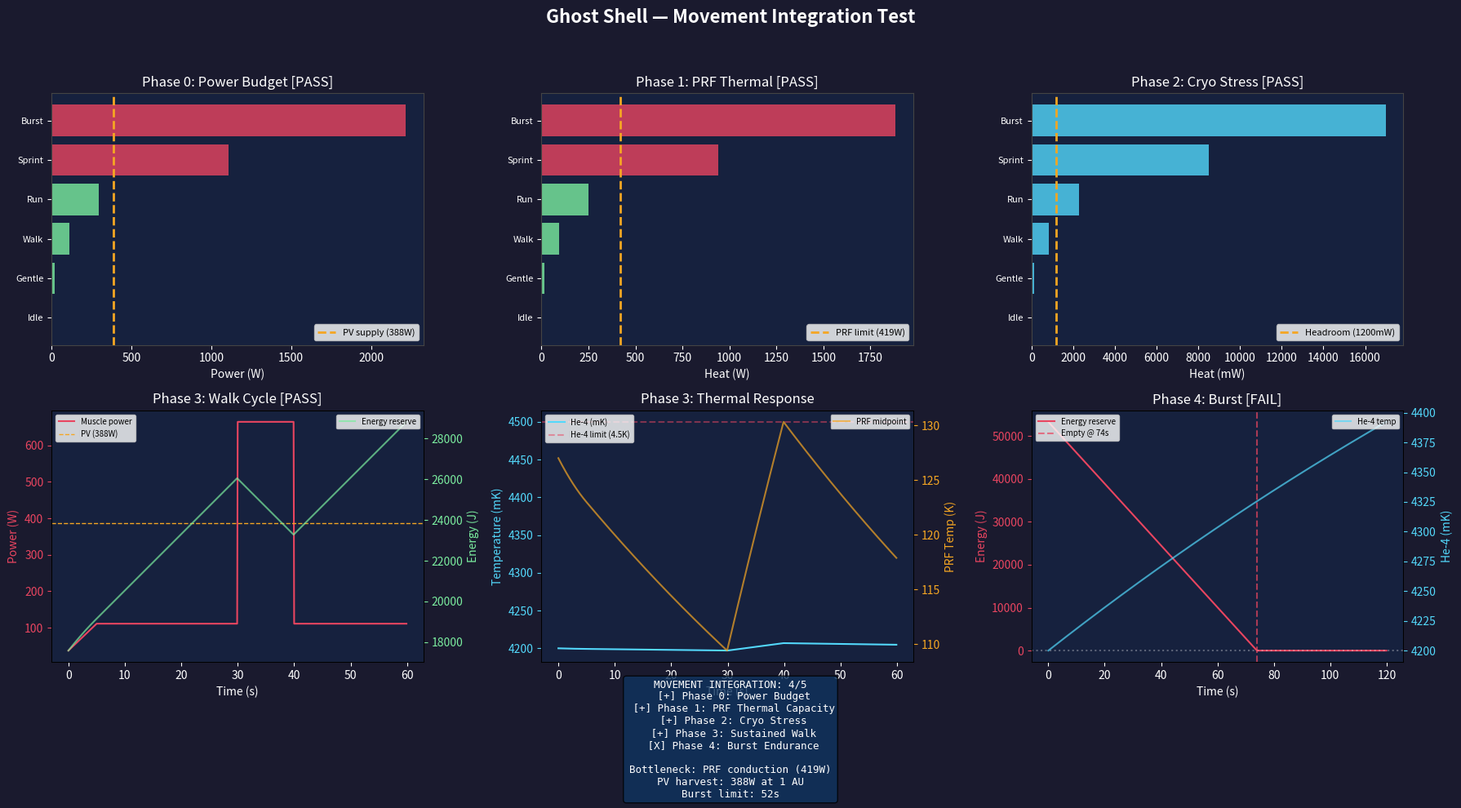

This chart was generated by the following Python code: (Note: this script raises an exception after producing the figure.)
"""
Movement Integration Test — Cross-Organ Stress Simulation
==========================================================
The body tries to move. What breaks first?

This is NOT a single-organ bench test. This couples all six simulated
organs into a movement timeline and tracks where limits are exceeded.

Coupled systems:
  Muscles → heat → PRF thermal highway → Electrodermus radiation
  Muscles → heat (cryo) → He-4 core → cryocooler
  Electrodermus PV → electrical bus → Muscles
  MTR stored energy → buffer → Muscles (supplement)
  PRF struts → conduction limit → thermal bottleneck

Movement scenarios tested:
  Phase 0: Power Budget — Can the skin power the muscles at all?
  Phase 1: Gentle Cruise — 2 bundles, low duty. Baseline.
  Phase 2: Active Movement — 6 bundles, moderate duty. Walking.
  Phase 3: Sprint — 12 bundles, high duty. Max sustained.
  Phase 4: Burst — All bundles, max effort, 10 seconds. Emergency.

Design by Harley Robinson. Integration test by Forge.
"""

import numpy as np
import matplotlib
matplotlib.use('Agg')
import matplotlib.pyplot as plt
import os
import sys
sys.stdout.reconfigure(encoding='utf-8', errors='replace')

# ==============================================================
# CONSTANTS
# ==============================================================

SIGMA_SB = 5.670374419e-8   # Stefan-Boltzmann [W/m2/K4]

# ==============================================================
# ORGAN PARAMETERS (from individual bench tests)
# ==============================================================

# --- Electrodermus (skin) ---
A_SKIN = 5.0                 # m2 (shell surface area, ~80cm radius sphere)
T_SKIN = 250.0               # K (operating skin temperature)
T_SPACE = 3.0                # K (deep space background)
SKIN_EMISSIVITY = 0.922      # at 77K, ~0.95 at 250K — use 0.93 average
SKIN_ABSORPTION = 0.95       # broadband, 400-1100 nm
# PV conversion: CNT forest photovoltaics
# Literature: 10-32% broadband. Use 15% (mid-range for multi-chirality)
PV_EFFICIENCY = 0.15
# Solar flux at 1 AU
SOLAR_FLUX_1AU = 1361.0      # W/m2
# Effective illuminated area (half the sphere, cosine-weighted = pi*R^2)
# For R=0.8m sphere: A_illuminated = pi*0.8^2 = 2.01 m2
A_ILLUMINATED = 2.0          # m2 (projected area facing sun)

# Radiative capacity (for reference — from bench test)
Q_RAD_MAX = SKIN_EMISSIVITY * SIGMA_SB * A_SKIN * (T_SKIN**4 - T_SPACE**4)

# --- PRF Bones (thermal highway) — hollow tube geometry ---
PRF_K_EFF = 2045.0           # W/m-K (bench test result, T-dependent average)
PRF_TUBE_OD = 6.37e-3        # m (6.37 mm outer diameter)
PRF_TUBE_WALL = 0.5e-3       # m (0.5 mm wall thickness)
PRF_TUBE_ID = PRF_TUBE_OD - 2 * PRF_TUBE_WALL  # 5.37 mm inner diameter
PRF_LENGTH = 0.30            # m (30 cm strut span, MTR ring to skin)
PRF_CROSS = np.pi / 4 * (PRF_TUBE_OD**2 - PRF_TUBE_ID**2)  # m2 (annular cross-section)
N_STRUTS = 6                 # geodesic minimum for full-body coverage

# --- Periosteum (CNT fiber thermal sheath wrapping each PRF tube) ---
# Like carbon fiber wrapping a structural member, but optimized for heat.
# CNT yarn/fiber: k ~ 500-1500 W/m-K (aligned yarn bundles)
# Wraps each 6.37mm OD tube with 3mm thick CNT fiber sheath.
# Sheath OD = 6.37 + 2*3 = 12.37 mm
SHEATH_THICKNESS = 3.0e-3    # m (3 mm wrap thickness)
SHEATH_K = 750.0             # W/m-K (CNT fiber yarn, conservative — lower than PRF core)
SHEATH_DENSITY = 1400.0      # kg/m3 (CNT yarn density)
SHEATH_CP = 700.0            # J/kg/K

# Sheath cross-section (annulus around tube)
SHEATH_OD = PRF_TUBE_OD + 2 * SHEATH_THICKNESS  # 12.37 mm
SHEATH_CROSS = np.pi / 4 * (SHEATH_OD**2 - PRF_TUBE_OD**2)  # m2 (sheath only)

# Combined thermal conductance per strut: PRF core + sheath in parallel
# Q = (k_prf * A_prf + k_sheath * A_sheath) * dT / L
PRF_DT_MAX = 246.0           # K
Q_CORE_PER_STRUT = PRF_K_EFF * PRF_CROSS * PRF_DT_MAX / PRF_LENGTH
Q_SHEATH_PER_STRUT = SHEATH_K * SHEATH_CROSS * PRF_DT_MAX / PRF_LENGTH
Q_PER_STRUT = Q_CORE_PER_STRUT + Q_SHEATH_PER_STRUT
Q_PRF_MAX = N_STRUTS * Q_PER_STRUT

# PRF thermal mass (core + sheath)
PRF_DENSITY = 1750.0         # kg/m3
PRF_CP = 700.0               # J/kg/K (approximate)
PRF_MASS_PER_STRUT = PRF_DENSITY * PRF_CROSS * PRF_LENGTH
SHEATH_MASS_PER_STRUT = SHEATH_DENSITY * SHEATH_CROSS * PRF_LENGTH
TOTAL_MASS_PER_STRUT = PRF_MASS_PER_STRUT + SHEATH_MASS_PER_STRUT
PRF_THERMAL_MASS = N_STRUTS * (PRF_MASS_PER_STRUT * PRF_CP +
                               SHEATH_MASS_PER_STRUT * SHEATH_CP)  # J/K total

# --- He-4 Core (cryogenic buffer) ---
HE4_MASS = 0.754             # kg
HE4_LATENT = 20.7e3          # J/kg (latent heat of vaporization)
HE4_BUFFER = HE4_MASS * HE4_LATENT  # J total latent buffer
HE4_T_BATH = 4.2             # K
HE4_T_MAX = 4.5              # K (max before systems degrade)
HE4_CP = 5193.0              # J/kg/K (He-4 liquid, ~4.2K)
CRYOCOOLER_POWER = 2.0       # W (cooling capacity at 4.2K)
PARASITIC_LOAD = 0.8         # W (nominal heat leak into cryo zone)
CRYO_HEADROOM = CRYOCOOLER_POWER - PARASITIC_LOAD  # W available for muscle heat

# --- Muscles ---
# CNT yarn bundle (from bench test: 500 yarns, 9.6 mJ per stroke)
ENERGY_PER_STROKE_SMALL = 9.621e-3   # J (500-yarn bundle)
N_YARNS_SMALL = 500
# Hybrid bundle (95,999 CNT yarns + REBCO coil)
N_YARNS_HYBRID = 95999
# Energy scales with yarn count (parallel yarns, same voltage, same time)
# Actually: more yarns = lower resistance = more current at same voltage = more power
# But energy per yarn per stroke is constant (same temperature rise needed)
ENERGY_PER_YARN_STROKE = ENERGY_PER_STROKE_SMALL / N_YARNS_SMALL  # J per yarn per stroke
ENERGY_PER_HYBRID_STROKE = N_YARNS_HYBRID * ENERGY_PER_YARN_STROKE  # J per hybrid stroke

# REBCO voice-coil AC loss (cryo-side heat)
# AC loss in REBCO tape in external field during current cycling
# Literature: ~0.1-1 mW/m per cycle for REBCO in 0.8T at full penetration
# Coil wire length: 28.3m (from bench test)
REBCO_WIRE_LENGTH = 28.3     # m per coil
REBCO_AC_LOSS_PER_M = 0.5e-3 # W/m per Hz (mid-range estimate)
# AC loss per coil = loss_per_m × length × frequency
# This goes into the CRYO zone — He-4 must absorb it

# Total hybrid bundles in the body
N_BUNDLES_TOTAL = 12          # 12 major muscle groups (humanoid body)

# --- MTR (resonator/clock — NOT energy storage) ---
# Mobius Heart is NOT an energy storage device — it's a resonator/clock
# Single-turn REBCO loop, R=50cm: L ≈ 4 µH, I=200A
MTR_INDUCTANCE = 4e-6        # H
MTR_CURRENT = 200.0          # A
MTR_ENERGY = 0.5 * MTR_INDUCTANCE * MTR_CURRENT**2  # J (0.08 J — negligible)

# --- SMES (Superconducting Magnetic Energy Storage) ---
# Solenoid coil: REBCO tape wound on former
SMES_N = 3000                # turns
SMES_R = 0.15                # m (coil radius)
SMES_L_SOL = 0.30            # m (solenoid length)
SMES_I = 200.0               # A (operating current)
MU_0 = 4 * np.pi * 1e-7     # H/m (permeability of free space)
SMES_INDUCTANCE = MU_0 * SMES_N**2 * np.pi * SMES_R**2 / SMES_L_SOL  # H
SMES_ENERGY = 0.5 * SMES_INDUCTANCE * SMES_I**2  # J
E_CAPACITY = SMES_ENERGY     # max energy storage

# ==============================================================
# DERIVED VALUES
# ==============================================================

# PV power at 1 AU
P_PV_1AU = SOLAR_FLUX_1AU * A_ILLUMINATED * SKIN_ABSORPTION * PV_EFFICIENCY

# Heater lane power (from electrodermus spec)
P_HEATER = 1.44              # W (100 Ohm @ 12V)

# Power per hybrid bundle at various duty cycles
def muscle_power(n_bundles, freq_hz):
    """Electrical power draw for n hybrid bundles cycling at freq_hz."""
    return n_bundles * ENERGY_PER_HYBRID_STROKE * freq_hz

def rebco_cryo_heat(n_bundles, freq_hz):
    """Heat deposited in cryo zone by REBCO AC losses."""
    return n_bundles * REBCO_AC_LOSS_PER_M * REBCO_WIRE_LENGTH * freq_hz

print("MOVEMENT INTEGRATION TEST")
print("=" * 70)
print("Cross-organ stress simulation: what breaks when the body moves?")
print()

# ==============================================================
# PHASE 0: POWER BUDGET
# ==============================================================
print("=" * 70)
print("PHASE 0: POWER BUDGET (Electrodermus PV vs Muscle Demand)")
print("=" * 70)

print(f"\n  Solar flux at 1 AU: {SOLAR_FLUX_1AU:.0f} W/m2")
print(f"  Illuminated area: {A_ILLUMINATED:.1f} m2 (projected)")
print(f"  Absorption: {SKIN_ABSORPTION*100:.0f}%")
print(f"  PV efficiency: {PV_EFFICIENCY*100:.0f}%")
print(f"  PV power at 1 AU: {P_PV_1AU:.1f} W")
print(f"  MTR stored energy: {MTR_ENERGY*1000:.1f} mJ (NOT a battery)")
print(f"  SMES energy storage: {SMES_ENERGY:.0f} J ({SMES_INDUCTANCE:.3f} H, {SMES_I:.0f} A)")
print(f"    ({SMES_N} turns, R={SMES_R*100:.0f}cm, L_sol={SMES_L_SOL*100:.0f}cm)")

print(f"\n  Energy per hybrid bundle stroke: {ENERGY_PER_HYBRID_STROKE*1000:.1f} mJ")
print(f"  ({N_YARNS_HYBRID} yarns x {ENERGY_PER_YARN_STROKE*1000:.4f} mJ/yarn)")

# Power demand at various activity levels
scenarios = [
    ("Idle (2 bundles, 1 Hz)",    2,  1),
    ("Gentle (2 bundles, 5 Hz)",  2,  5),
    ("Walk (6 bundles, 10 Hz)",   6, 10),
    ("Run (8 bundles, 20 Hz)",    8, 20),
    ("Sprint (12 bundles, 50 Hz)", 12, 50),
    ("Burst (12 bundles, 100 Hz)", 12, 100),
]

print(f"\n  {'Scenario':<35s} {'P_muscle':>10s} {'P_avail':>10s} {'Balance':>10s} {'Status':>8s}")
print(f"  {'-'*35} {'-'*10} {'-'*10} {'-'*10} {'-'*8}")

power_results = []
for name, n, f in scenarios:
    p_muscle = muscle_power(n, f)
    p_avail = P_PV_1AU
    balance = p_avail - p_muscle
    status = "OK" if balance > 0 else "DEFICIT"
    print(f"  {name:<35s} {p_muscle:>9.1f}W {p_avail:>9.1f}W {balance:>+9.1f}W {status:>8s}")
    power_results.append((name, n, f, p_muscle, balance))

# Find the crossover
# Binary search for max sustainable frequency with 6 bundles
f_max_6 = P_PV_1AU / (6 * ENERGY_PER_HYBRID_STROKE)
f_max_12 = P_PV_1AU / (12 * ENERGY_PER_HYBRID_STROKE)
print(f"\n  Max sustainable freq (6 bundles): {f_max_6:.1f} Hz")
print(f"  Max sustainable freq (12 bundles): {f_max_12:.1f} Hz")

# Verdict
walk_power = muscle_power(6, 10)
v0 = "PASS" if P_PV_1AU > walk_power else "FAIL"
print(f"\n  PV covers walking (6 bundles, 10 Hz)? {P_PV_1AU:.1f}W vs {walk_power:.1f}W [{v0}]")

sprint_power = muscle_power(12, 50)
sprint_status = "PASS" if P_PV_1AU > sprint_power else "FAIL"
print(f"  PV covers sprint (12 bundles, 50 Hz)? {P_PV_1AU:.1f}W vs {sprint_power:.1f}W [{sprint_status}]")
print(f"  >> VERDICT: {v0} (walk) / {sprint_status} (sprint)")

# ==============================================================
# PHASE 1: THERMAL CASCADE — WARM SIDE (muscle heat → PRF → skin)
# ==============================================================
print(f"\n{'='*70}")
print("PHASE 1: WARM-SIDE THERMAL CASCADE (PRF highway capacity)")
print("=" * 70)

print(f"\n  PRF core: {N_STRUTS} x hollow tube (OD={PRF_TUBE_OD*1000:.2f}mm, wall={PRF_TUBE_WALL*1000:.1f}mm, ID={PRF_TUBE_ID*1000:.2f}mm, L={PRF_LENGTH*100:.0f}cm)")
print(f"  PRF k_eff: {PRF_K_EFF:.0f} W/m-K, core cross-section: {PRF_CROSS*1e6:.2f} mm2, capacity: {Q_CORE_PER_STRUT:.1f} W/strut")
print(f"  Periosteum sheath: {SHEATH_THICKNESS*1000:.0f}mm CNT fiber wrap, k={SHEATH_K:.0f} W/m-K, OD={SHEATH_OD*1000:.2f}mm")
print(f"  Sheath cross-section: {SHEATH_CROSS*1e6:.1f} mm2 (vs core {PRF_CROSS*1e6:.2f} mm2)")
print(f"  Sheath capacity: {Q_SHEATH_PER_STRUT:.1f} W/strut")
print(f"  Combined per strut: {Q_PER_STRUT:.1f} W (core {Q_CORE_PER_STRUT:.1f} + sheath {Q_SHEATH_PER_STRUT:.1f})")
print(f"  dT available: {PRF_DT_MAX:.0f} K (4.2K to 250K)")
print(f"  Total capacity: {Q_PRF_MAX:.1f} W ({N_STRUTS} struts)")
print(f"  Skin radiative capacity: {Q_RAD_MAX:.0f} W")

# Muscle heat = muscle power (all electrical energy → heat eventually)
# CNT yarns: resistive heating → contraction → heat dissipated to structure
# Some fraction conducted through PRF to skin, some to cryo zone
# Assume 85% warm side (CNT heat), 15% cryo side (REBCO AC loss + conduction)
WARM_FRACTION = 0.85

print(f"\n  Warm-side fraction of muscle heat: {WARM_FRACTION*100:.0f}%")
print(f"\n  {'Scenario':<35s} {'Q_warm':>10s} {'PRF cap':>10s} {'Margin':>10s} {'Status':>8s}")
print(f"  {'-'*35} {'-'*10} {'-'*10} {'-'*10} {'-'*8}")

prf_results = []
for name, n, f, p_muscle, _ in power_results:
    q_warm = p_muscle * WARM_FRACTION
    margin = Q_PRF_MAX - q_warm
    status = "OK" if margin > 0 else "OVERLOAD"
    print(f"  {name:<35s} {q_warm:>9.1f}W {Q_PRF_MAX:>9.1f}W {margin:>+9.1f}W {status:>8s}")
    prf_results.append((name, q_warm, margin))

# The skin can radiate ~1050W, so radiation is NOT the bottleneck
# The PRF conduction IS the bottleneck
print(f"\n  Bottleneck: PRF conduction ({Q_PRF_MAX:.0f}W), NOT skin radiation ({Q_RAD_MAX:.0f}W)")

walk_warm = muscle_power(6, 10) * WARM_FRACTION
v1 = "PASS" if Q_PRF_MAX > walk_warm else "FAIL"
print(f"\n  PRF handles walking? {Q_PRF_MAX:.1f}W vs {walk_warm:.1f}W [{v1}]")

# How many struts needed for sprint?
sprint_warm = muscle_power(12, 50) * WARM_FRACTION
struts_needed_sprint = int(np.ceil(sprint_warm / Q_PER_STRUT))
print(f"  Struts needed for sprint: {struts_needed_sprint} (have {N_STRUTS})")
print(f"  >> VERDICT: {v1}")

# ==============================================================
# PHASE 2: CRYO STRESS (REBCO AC loss → He-4 core)
# ==============================================================
print(f"\n{'='*70}")
print("PHASE 2: CRYO-SIDE STRESS (REBCO AC loss → He-4 core)")
print("=" * 70)

print(f"\n  Cryocooler capacity: {CRYOCOOLER_POWER:.1f} W at 4.2K")
print(f"  Parasitic load: {PARASITIC_LOAD:.1f} W")
print(f"  Available headroom: {CRYO_HEADROOM:.1f} W")
print(f"  He-4 latent buffer: {HE4_BUFFER:.0f} J")
print(f"  REBCO AC loss: {REBCO_AC_LOSS_PER_M*1000:.1f} mW/m per Hz, {REBCO_WIRE_LENGTH:.1f}m wire")

print(f"\n  {'Scenario':<35s} {'Q_cryo':>10s} {'Headroom':>10s} {'Margin':>10s} {'Status':>8s}")
print(f"  {'-'*35} {'-'*10} {'-'*10} {'-'*10} {'-'*8}")

cryo_results = []
for name, n, f, _, _ in power_results:
    q_cryo = rebco_cryo_heat(n, f)
    margin = CRYO_HEADROOM - q_cryo
    status = "OK" if margin > 0 else "BOILOFF"
    print(f"  {name:<35s} {q_cryo:>9.3f}W {CRYO_HEADROOM:>9.1f}W {margin:>+9.3f}W {status:>8s}")
    cryo_results.append((name, q_cryo, margin))

# Time to exhaust He-4 buffer if over headroom
for name, q_cryo, margin in cryo_results:
    if margin < 0:
        excess = -margin
        t_buffer = HE4_BUFFER / excess
        print(f"\n  {name}: He-4 buffer exhausted in {t_buffer:.0f}s ({t_buffer/60:.1f} min)")

walk_cryo = rebco_cryo_heat(6, 10)
v2 = "PASS" if CRYO_HEADROOM > walk_cryo else "FAIL"
print(f"\n  Cryo handles walking? {CRYO_HEADROOM:.1f}W vs {walk_cryo:.3f}W [{v2}]")
print(f"  >> VERDICT: {v2}")

# ==============================================================
# PHASE 3: SUSTAINED MOVEMENT (60-second walk cycle)
# ==============================================================
print(f"\n{'='*70}")
print("PHASE 3: SUSTAINED WALK CYCLE (60 seconds, 6 bundles @ 10 Hz)")
print("=" * 70)

dt = 0.1  # s timestep
t_total = 60.0  # s
t = np.arange(0, t_total, dt)
N_steps = len(t)

# Movement profile: 6 bundles cycling at 10 Hz with some variation
# Bundles ramp up over first 5s, sustain, brief sprint at 30-40s
n_active = np.ones(N_steps) * 6
freq_profile = np.ones(N_steps) * 10.0  # Hz base

# Ramp up
ramp_mask = t < 5.0
n_active[ramp_mask] = 2 + 4 * (t[ramp_mask] / 5.0)
# Sprint burst at 30-40s
sprint_mask = (t >= 30.0) & (t < 40.0)
n_active[sprint_mask] = 12
freq_profile[sprint_mask] = 30.0

# Track system state
P_muscle_t = np.array([muscle_power(n, f) for n, f in zip(n_active, freq_profile)])
Q_warm_t = P_muscle_t * WARM_FRACTION
Q_cryo_t = np.array([rebco_cryo_heat(n, f) for n, f in zip(n_active, freq_profile)])

# Energy balance
P_pv = P_PV_1AU  # constant (sunlit)
E_reserve = np.zeros(N_steps)
E_reserve[0] = min(SMES_ENERGY * 0.33, E_CAPACITY)  # start at ~33% SMES charge

for i in range(1, N_steps):
    dE = (P_pv - P_muscle_t[i]) * dt
    E_reserve[i] = np.clip(E_reserve[i-1] + dE, 0, E_CAPACITY)

# PRF temperature (simplified 1-node thermal mass)
T_prf = np.zeros(N_steps)
T_prf[0] = 127.0  # K (midpoint of 4.2K-250K gradient, equilibrium)
# dT/dt = (Q_in - Q_out) / C_thermal
# Q_in = muscle warm heat + parasitic (already in baseline)
# Q_out = PRF conduction to skin (proportional to T_prf - T_skin_base)
T_SKIN_EQUIL = 250.0
for i in range(1, N_steps):
    Q_in = Q_warm_t[i]
    # Conduction out scales with temperature difference
    Q_out_fraction = min(1.0, (T_prf[i-1] - 4.2) / PRF_DT_MAX)
    Q_out = Q_PRF_MAX * Q_out_fraction
    dT = (Q_in - Q_out) * dt / PRF_THERMAL_MASS
    T_prf[i] = T_prf[i-1] + dT

# He-4 temperature
T_he4 = np.zeros(N_steps)
T_he4[0] = HE4_T_BATH
HE4_THERMAL_MASS = HE4_MASS * HE4_CP  # J/K

for i in range(1, N_steps):
    Q_in_cryo = Q_cryo_t[i] + PARASITIC_LOAD
    Q_out_cryo = CRYOCOOLER_POWER
    # If T > 4.2K, some latent heat absorption (boiloff provides extra cooling)
    if T_he4[i-1] > HE4_T_BATH:
        Q_latent = min(5.0, (T_he4[i-1] - HE4_T_BATH) * 10)  # proportional response
    else:
        Q_latent = 0
    dT = (Q_in_cryo - Q_out_cryo - Q_latent) * dt / HE4_THERMAL_MASS
    T_he4[i] = max(3.8, T_he4[i-1] + dT)  # can't go below cryocooler base temp

# Check for failures
energy_depleted = np.any(E_reserve <= 0)
prf_overloaded = np.any(T_prf > 300)  # K — above skin temp means heat flows backward
he4_overheated = np.any(T_he4 > HE4_T_MAX)

print(f"\n  Walk cycle: 6 bundles @ 10 Hz, with 10s sprint burst (12 @ 30 Hz)")
print(f"  PV power: {P_pv:.1f} W (constant, sunlit)")
print(f"  Initial energy reserve: {E_reserve[0]:.0f} J")
print(f"\n  Results over 60 seconds:")
print(f"    Peak muscle power: {np.max(P_muscle_t):.1f} W")
print(f"    Mean muscle power: {np.mean(P_muscle_t):.1f} W")
print(f"    Energy reserve min: {np.min(E_reserve):.1f} J (of {E_CAPACITY:.0f} J)")
print(f"    Energy reserve final: {E_reserve[-1]:.1f} J")
print(f"    PRF temp range: {np.min(T_prf):.1f} - {np.max(T_prf):.1f} K")
print(f"    He-4 temp range: {np.min(T_he4):.4f} - {np.max(T_he4):.4f} K")

if energy_depleted:
    t_deplete = t[np.argmax(E_reserve <= 0)]
    print(f"\n    ** ENERGY DEPLETED at t={t_deplete:.1f}s **")
if prf_overloaded:
    t_prf_fail = t[np.argmax(T_prf > 300)]
    print(f"\n    ** PRF OVERLOADED at t={t_prf_fail:.1f}s (T > 300K) **")
if he4_overheated:
    t_he4_fail = t[np.argmax(T_he4 > HE4_T_MAX)]
    print(f"\n    ** He-4 OVERHEATED at t={t_he4_fail:.1f}s (T > {HE4_T_MAX}K) **")

v3_energy = "PASS" if not energy_depleted else "FAIL"
v3_prf = "PASS" if not prf_overloaded else "FAIL"
v3_he4 = "PASS" if not he4_overheated else "FAIL"
v3 = "PASS" if all([not energy_depleted, not prf_overloaded, not he4_overheated]) else "FAIL"

print(f"\n  Energy sustained? [{v3_energy}]")
print(f"  PRF within limits? [{v3_prf}]")
print(f"  He-4 within limits? [{v3_he4}]")
print(f"  >> VERDICT: {v3}")

# ==============================================================
# PHASE 4: BURST TEST (all muscles, max effort, how long?)
# ==============================================================
print(f"\n{'='*70}")
print("PHASE 4: BURST TEST (12 bundles @ 50 Hz — how long until failure?)")
print("=" * 70)

t_burst_total = 120.0  # s — run until something breaks or 2 minutes
t_b = np.arange(0, t_burst_total, dt)
N_b = len(t_b)

P_burst = muscle_power(12, 50)
Q_warm_burst = P_burst * WARM_FRACTION
Q_cryo_burst = rebco_cryo_heat(12, 50)

print(f"\n  Burst power demand: {P_burst:.1f} W")
print(f"  PV supply: {P_pv:.1f} W")
print(f"  Deficit: {P_burst - P_pv:.1f} W")
print(f"  Warm-side heat: {Q_warm_burst:.1f} W (PRF capacity: {Q_PRF_MAX:.1f} W)")
print(f"  Cryo-side heat: {Q_cryo_burst:.3f} W (headroom: {CRYO_HEADROOM:.1f} W)")

E_burst = np.zeros(N_b)
E_burst[0] = E_CAPACITY  # start fully charged
T_prf_burst = np.zeros(N_b)
T_prf_burst[0] = 127.0
T_he4_burst = np.zeros(N_b)
T_he4_burst[0] = HE4_T_BATH

t_energy_fail = None
t_prf_fail = None
t_he4_fail = None

for i in range(1, N_b):
    # Energy
    dE = (P_pv - P_burst) * dt
    E_burst[i] = max(0, E_burst[i-1] + dE)
    if E_burst[i] <= 0 and t_energy_fail is None:
        t_energy_fail = t_b[i]

    # PRF
    Q_out_frac = min(1.0, (T_prf_burst[i-1] - 4.2) / PRF_DT_MAX)
    Q_out = Q_PRF_MAX * Q_out_frac
    dT_prf = (Q_warm_burst - Q_out) * dt / PRF_THERMAL_MASS
    T_prf_burst[i] = T_prf_burst[i-1] + dT_prf
    if T_prf_burst[i] > 300 and t_prf_fail is None:
        t_prf_fail = t_b[i]

    # He-4
    Q_in_cryo = Q_cryo_burst + PARASITIC_LOAD
    Q_out_cryo = CRYOCOOLER_POWER
    if T_he4_burst[i-1] > HE4_T_BATH:
        Q_latent = min(5.0, (T_he4_burst[i-1] - HE4_T_BATH) * 10)
    else:
        Q_latent = 0
    dT_he4 = (Q_in_cryo - Q_out_cryo - Q_latent) * dt / HE4_THERMAL_MASS
    T_he4_burst[i] = max(3.8, T_he4_burst[i-1] + dT_he4)
    if T_he4_burst[i] > HE4_T_MAX and t_he4_fail is None:
        t_he4_fail = t_b[i]

print(f"\n  First failure:")
failures = []
if t_energy_fail is not None:
    failures.append(("ENERGY DEPLETED", t_energy_fail))
    print(f"    Energy depleted at t={t_energy_fail:.1f}s")
if t_prf_fail is not None:
    failures.append(("PRF OVERLOAD", t_prf_fail))
    print(f"    PRF overloaded at t={t_prf_fail:.1f}s")
if t_he4_fail is not None:
    failures.append(("He-4 OVERHEAT", t_he4_fail))
    print(f"    He-4 overheated at t={t_he4_fail:.1f}s")

if failures:
    failures.sort(key=lambda x: x[1])
    first_fail = failures[0]
    print(f"\n  ** FIRST TO BREAK: {first_fail[0]} at t={first_fail[1]:.1f}s **")
    burst_endurance = first_fail[1]
else:
    print(f"\n  No failure in {t_burst_total:.0f}s — all systems nominal")
    burst_endurance = t_burst_total

v4 = "FAIL" if failures else "PASS"
print(f"\n  Burst endurance: {burst_endurance:.1f}s")
print(f"  >> VERDICT: {v4} (expected — this is a stress test)")

# ==============================================================
# SUMMARY
# ==============================================================
print(f"\n{'='*70}")
print("SUMMARY")
print("=" * 70)
verdicts = [
    ("Phase 0: Power Budget", v0),
    ("Phase 1: PRF Thermal Capacity", v1),
    ("Phase 2: Cryo Stress", v2),
    ("Phase 3: Sustained Walk", v3),
    ("Phase 4: Burst Endurance", v4),
]

pass_count = sum(1 for _, v in verdicts if v == "PASS")
for label, v in verdicts:
    print(f"  [{v}] {label}")

print(f"\n  {pass_count}/5 tests pass.")

# Identify the bottlenecks
print(f"\n  BOTTLENECK ANALYSIS:")
print(f"    PV harvest at 1 AU: {P_pv:.0f} W")
print(f"    Walk demand (6 @ 10 Hz): {muscle_power(6, 10):.0f} W")
print(f"    Sprint demand (12 @ 50 Hz): {muscle_power(12, 50):.0f} W")
print(f"    PRF conduction limit: {Q_PRF_MAX:.0f} W ({N_STRUTS} struts)")
print(f"    Skin radiation limit: {Q_RAD_MAX:.0f} W (NOT the bottleneck)")
print(f"    Cryo headroom: {CRYO_HEADROOM:.1f} W (REBCO AC loss is negligible)")
if burst_endurance < t_burst_total:
    print(f"    Burst endurance: {burst_endurance:.0f}s before {first_fail[0]}")
print()

# ==============================================================
# FIGURE — 6-panel dark theme
# ==============================================================
print("Generating figure...")

fig, axes = plt.subplots(2, 3, figsize=(18, 10))
fig.patch.set_facecolor('#1a1a2e')
fig.suptitle('Ghost Shell — Movement Integration Test',
             color='white', fontsize=16, fontweight='bold', y=0.98)

dark_bg = '#16213e'
colors = ['#e94560', '#0f3460', '#53d8fb', '#f5a623', '#7bed9f', '#ff6b6b']

for ax in axes.flat:
    ax.set_facecolor(dark_bg)
    ax.tick_params(colors='white')
    ax.xaxis.label.set_color('white')
    ax.yaxis.label.set_color('white')
    ax.title.set_color('white')
    for spine in ax.spines.values():
        spine.set_color('#444')

# Panel 0: Power budget bar chart
ax = axes[0, 0]
scenario_names = [r[0].split('(')[0].strip() for r in power_results]
p_demands = [r[3] for r in power_results]
bar_colors = ['#7bed9f' if r[4] > 0 else '#e94560' for r in power_results]
bars = ax.barh(range(len(scenario_names)), p_demands, color=bar_colors, alpha=0.8)
ax.axvline(P_pv, color='#f5a623', linestyle='--', linewidth=2, label=f'PV supply ({P_pv:.0f}W)')
ax.set_yticks(range(len(scenario_names)))
ax.set_yticklabels(scenario_names, fontsize=8, color='white')
ax.set_xlabel('Power (W)')
ax.set_title(f'Phase 0: Power Budget [{v0}]')
ax.legend(fontsize=8, loc='lower right')

# Panel 1: PRF thermal capacity
ax = axes[0, 1]
warm_loads = [r[1] for r in prf_results]
bar_colors_prf = ['#7bed9f' if r[2] > 0 else '#e94560' for r in prf_results]
ax.barh(range(len(scenario_names)), warm_loads, color=bar_colors_prf, alpha=0.8)
ax.axvline(Q_PRF_MAX, color='#f5a623', linestyle='--', linewidth=2, label=f'PRF limit ({Q_PRF_MAX:.0f}W)')
ax.set_yticks(range(len(scenario_names)))
ax.set_yticklabels(scenario_names, fontsize=8, color='white')
ax.set_xlabel('Heat (W)')
ax.set_title(f'Phase 1: PRF Thermal [{v1}]')
ax.legend(fontsize=8, loc='lower right')

# Panel 2: Cryo stress
ax = axes[0, 2]
cryo_loads = [r[1] * 1000 for r in cryo_results]  # mW
ax.barh(range(len(scenario_names)), cryo_loads, color='#53d8fb', alpha=0.8)
ax.axvline(CRYO_HEADROOM * 1000, color='#f5a623', linestyle='--', linewidth=2,
           label=f'Headroom ({CRYO_HEADROOM*1000:.0f}mW)')
ax.set_yticks(range(len(scenario_names)))
ax.set_yticklabels(scenario_names, fontsize=8, color='white')
ax.set_xlabel('Heat (mW)')
ax.set_title(f'Phase 2: Cryo Stress [{v2}]')
ax.legend(fontsize=8, loc='lower right')

# Panel 3: Sustained walk — power & energy
ax = axes[1, 0]
ax.plot(t, P_muscle_t, color='#e94560', linewidth=1.5, label='Muscle power')
ax.axhline(P_pv, color='#f5a623', linestyle='--', linewidth=1, label=f'PV ({P_pv:.0f}W)')
ax2 = ax.twinx()
ax2.plot(t, E_reserve, color='#7bed9f', linewidth=1.5, alpha=0.7, label='Energy reserve')
ax2.set_ylabel('Energy (J)', color='#7bed9f')
ax2.tick_params(axis='y', colors='#7bed9f')
ax.set_xlabel('Time (s)')
ax.set_ylabel('Power (W)', color='#e94560')
ax.tick_params(axis='y', colors='#e94560')
ax.set_title(f'Phase 3: Walk Cycle [{v3}]')
ax.legend(fontsize=7, loc='upper left')
ax2.legend(fontsize=7, loc='upper right')

# Panel 4: Sustained walk — temperatures
ax = axes[1, 1]
ax.plot(t, T_he4 * 1000, color='#53d8fb', linewidth=1.5, label='He-4 (mK)')
ax.axhline(HE4_T_MAX * 1000, color='#e94560', linestyle='--', alpha=0.5, label=f'He-4 limit ({HE4_T_MAX}K)')
ax.set_xlabel('Time (s)')
ax.set_ylabel('Temperature (mK)', color='#53d8fb')
ax.tick_params(axis='y', colors='#53d8fb')
ax3 = ax.twinx()
ax3.plot(t, T_prf, color='#f5a623', linewidth=1.5, alpha=0.7, label='PRF midpoint')
ax3.set_ylabel('PRF Temp (K)', color='#f5a623')
ax3.tick_params(axis='y', colors='#f5a623')
ax.set_title(f'Phase 3: Thermal Response')
ax.legend(fontsize=7, loc='upper left')
ax3.legend(fontsize=7, loc='upper right')

# Panel 5: Burst test
ax = axes[1, 2]
ax.plot(t_b, E_burst, color='#e94560', linewidth=1.5, label='Energy reserve')
ax.axhline(0, color='white', linestyle=':', alpha=0.3)
if t_energy_fail:
    ax.axvline(t_energy_fail, color='#e94560', linestyle='--', alpha=0.7,
               label=f'Empty @ {t_energy_fail:.0f}s')
ax4 = ax.twinx()
ax4.plot(t_b, T_he4_burst * 1000, color='#53d8fb', linewidth=1.5, alpha=0.7, label='He-4 temp')
ax4.set_ylabel('He-4 (mK)', color='#53d8fb')
ax4.tick_params(axis='y', colors='#53d8fb')
ax.set_xlabel('Time (s)')
ax.set_ylabel('Energy (J)', color='#e94560')
ax.tick_params(axis='y', colors='#e94560')
ax.set_title(f'Phase 4: Burst [{v4}]')
ax.legend(fontsize=7, loc='upper left')
ax4.legend(fontsize=7, loc='upper right')

# Scoreboard
score_text = f"MOVEMENT INTEGRATION: {pass_count}/5"
for label, v in verdicts:
    marker = "+" if v == "PASS" else "X"
    score_text += f"\n [{marker}] {label}"
score_text += f"\n\nBottleneck: PRF conduction ({Q_PRF_MAX:.0f}W)"
score_text += f"\nPV harvest: {P_pv:.0f}W at 1 AU"
if burst_endurance < t_burst_total:
    score_text += f"\nBurst limit: {burst_endurance:.0f}s"

fig.text(0.5, 0.01, score_text, ha='center', va='bottom',
         color='white', fontsize=9, fontfamily='monospace',
         bbox=dict(boxstyle='round', facecolor='#0f3460', alpha=0.8))

plt.tight_layout(rect=[0, 0.12, 1, 0.95])

fig_dir = os.path.dirname(os.path.abspath(__file__))
fig_path = os.path.join(os.path.dirname(fig_dir), 'docs', 'figures', 'movement_integration.png')
fig_path = os.path.normpath(fig_path)
os.makedirs(os.path.dirname(fig_path), exist_ok=True)
plt.savefig(fig_path, dpi=150, facecolor=fig.get_facecolor(), bbox_inches='tight')

# Social media version
sm_path = fig_path.replace('.png', '_sm.png')
plt.savefig(sm_path, dpi=100, facecolor=fig.get_facecolor(), bbox_inches='tight')

print(f"Figure saved: {fig_path}")
print(f"Social media: {sm_path}")
print("Done.")
